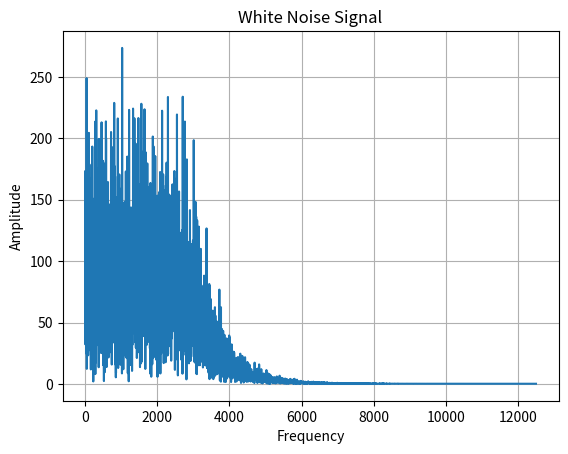

Generate this figure with matplotlib:
from scipy.signal import butter, sosfilt
import numpy as np
import matplotlib.pyplot as plt

DataRate = 25000
def butterworth_coef(cutoff, fs, order=5):
    # Calculate Parameters
    nyq= 0.5*fs
    normal_cutoff = cutoff/nyq
    # Plug parameters into butter to return coefficents for filter
    sos = butter(order, normal_cutoff, btype='low', analog=False, output='sos')
    return sos

# Call this function for filtering
def butter_filter(data, cutoff, fs, order=5):
    # Calls function to find the filter coefficents
    sos = butterworth_coef(cutoff, fs, order=order)
    # Uses filter coefs to filter the data
    filtered = sosfilt(sos, data)
    return filtered

def nodeFFT(array):
    sampleRate = 25000
    # Takes the real FFT of the data
    Fdomain = np.fft.rfft(array)
    Frequency = np.fft.rfftfreq(np.size(array),1/sampleRate)

    # Finds the strongest frequencies
    #threshold = .99 * max(abs(Fdomain))
    #print(threshold)
    #mask = abs(Fdomain) > threshold
    #print(mask)
    #Fpeaks = Frequency[mask]
    #Dpeaks = Fdomain[mask]
    #print(Fpeaks)
    #return(Fpeaks,Dpeaks)
    return(Fdomain, Frequency)

length = 10000
white_noise = np.random.normal(0, 1, length)
FilteredData = butter_filter(white_noise,3000,25000)
F, D = nodeFFT(FilteredData)
plt.plot(D,np.abs(F))
plt.title('White Noise Signal')
plt.xlabel('Frequency')
plt.ylabel('Amplitude')
plt.grid(True)
plt.show()



